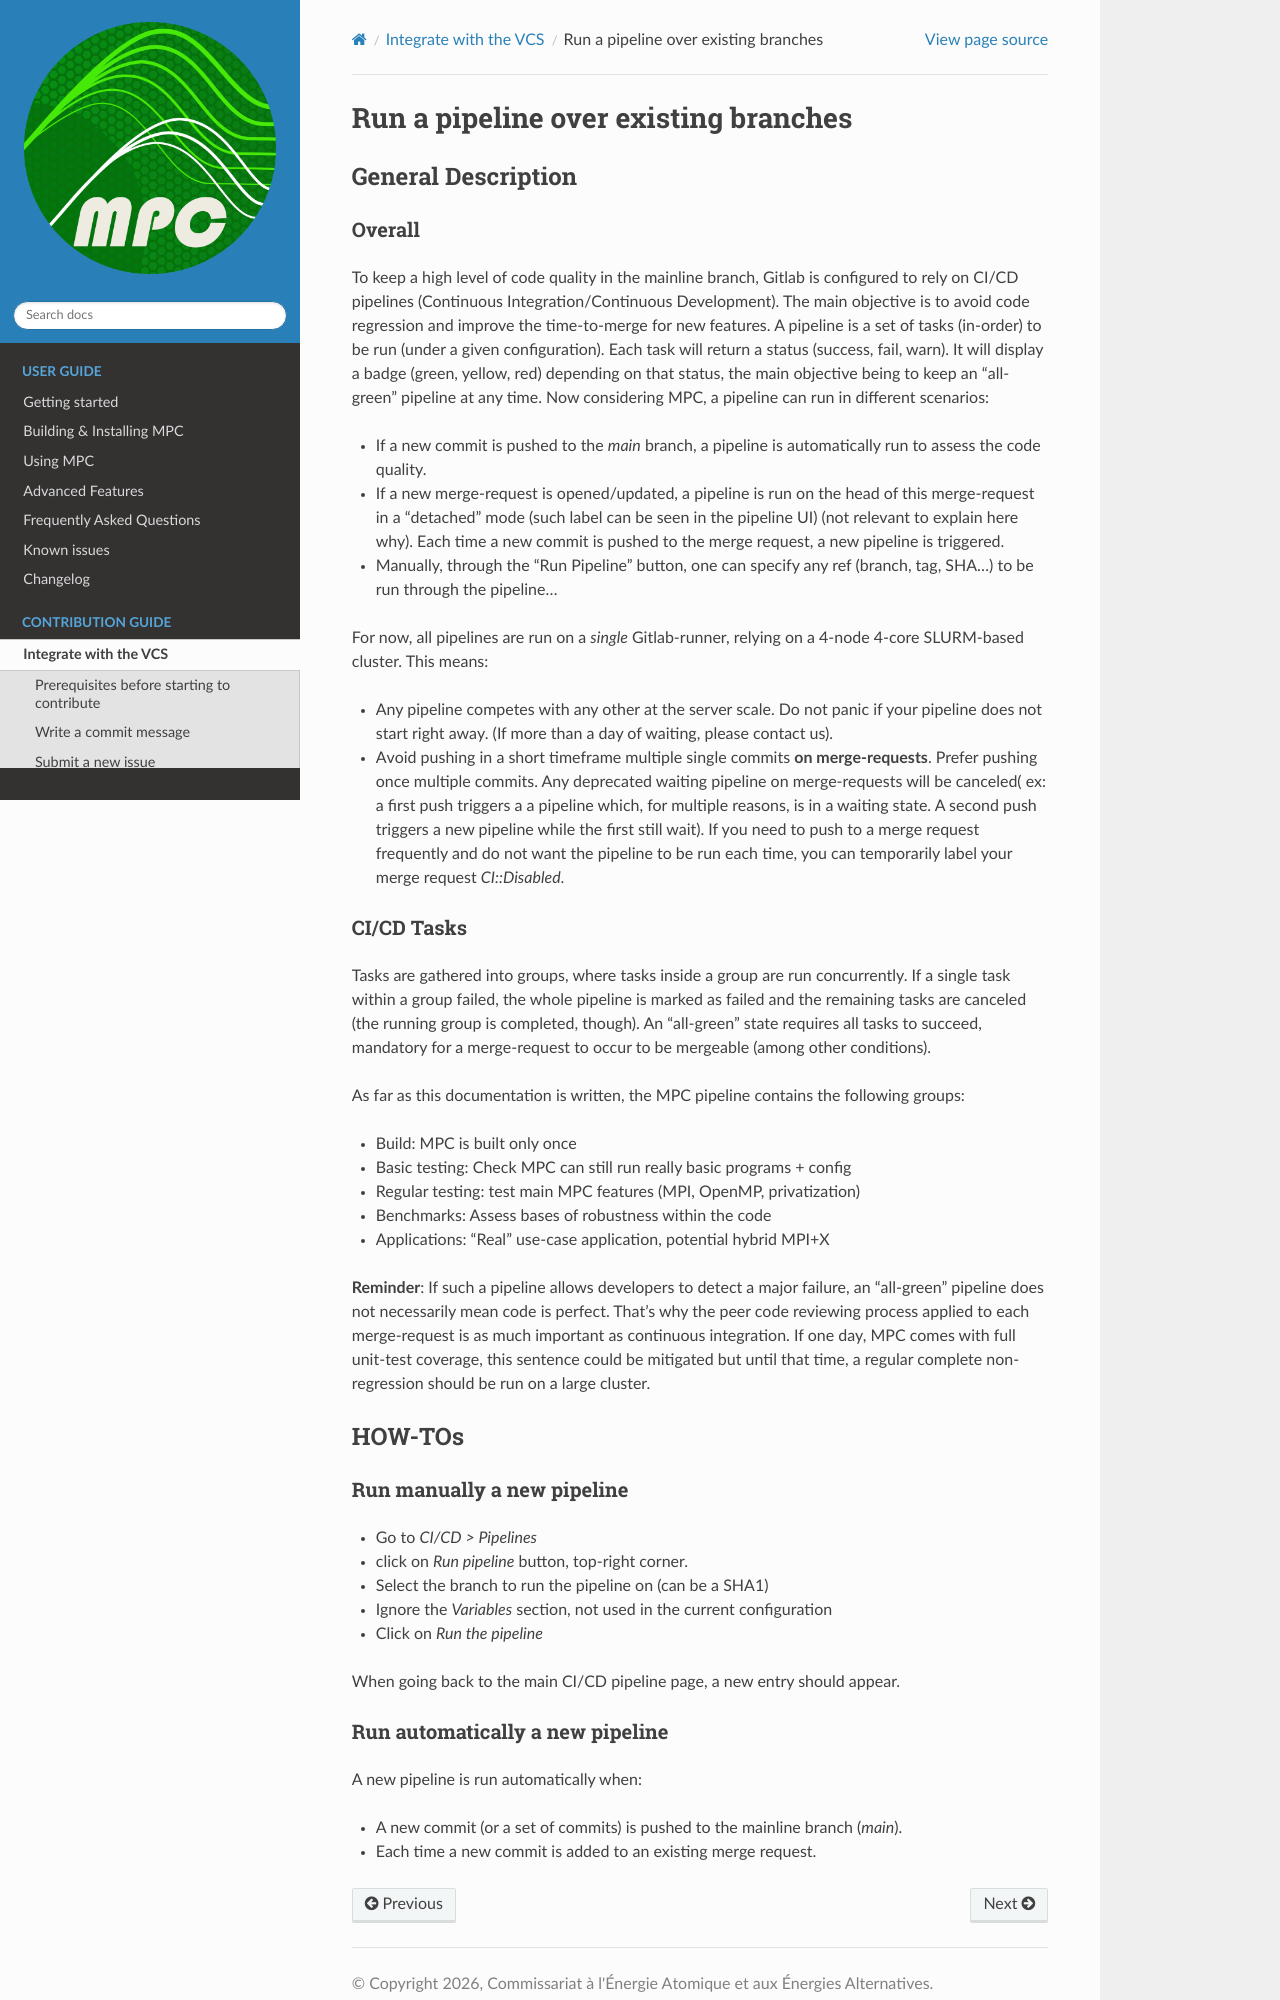

repository: cea-hpc/mpc · page: contribute/contribute_pipeline.html · generator: sphinx

=====================================
Run a pipeline over existing branches
=====================================

General Description
===================

Overall
-------

To keep a high level of code quality in the mainline branch, Gitlab is configured to rely on CI/CD pipelines (Continuous Integration/Continuous Development). The main objective is to avoid code regression and improve the time-to-merge for new features. A pipeline is a set of tasks (in-order) to be run (under a given configuration). Each task will return a status (success, fail, warn). It will display a badge (green, yellow, red) depending on that status, the main objective being to keep an "all-green" pipeline at any time. Now considering MPC, a pipeline can run in different scenarios:

* If a new commit is pushed to the `main` branch, a pipeline is automatically run to assess the code quality.

* If a new merge-request is opened/updated, a pipeline is run on the head of this merge-request in a "detached" mode (such label can be seen in the pipeline UI) (not relevant to explain here why). Each time a new commit is pushed to the merge request, a new pipeline is triggered.

* Manually, through the "Run Pipeline" button, one can specify any ref (branch,
  tag, SHA...) to be run through the pipeline...

For now, all pipelines are run on a *single* Gitlab-runner, relying on a 4-node 4-core SLURM-based cluster. This means:

* Any pipeline competes with any other at the server scale. Do not panic if your pipeline does not start right away. (If more than a day of waiting, please contact us).

* Avoid pushing in a short timeframe multiple single commits **on merge-requests**. Prefer pushing once multiple commits. Any deprecated waiting pipeline on merge-requests will be canceled( ex: a first push triggers a a pipeline which, for multiple reasons, is in a waiting state. A second push triggers a new pipeline while the first still wait). If you need to push to a merge request frequently and do not want the pipeline to be run each time, you can temporarily label your merge request `CI::Disabled`.

CI/CD Tasks
-----------

Tasks are gathered into groups, where tasks inside a group are run concurrently. If a single task within a group failed, the whole pipeline is marked as failed and the remaining tasks are canceled (the running group is completed, though). An "all-green" state requires all tasks to succeed, mandatory for a merge-request to occur to be mergeable (among other conditions).

As far as this documentation is written, the MPC pipeline contains the following groups:

* Build: MPC is built only once

* Basic testing: Check MPC can still run really basic programs + config


* Regular testing: test main MPC features (MPI, OpenMP, privatization)

* Benchmarks: Assess bases of robustness within the code

* Applications: "Real" use-case application, potential hybrid MPI+X

**Reminder**: If such a pipeline allows developers to detect a major failure, an "all-green" pipeline does not necessarily mean code is perfect. That's why the peer code reviewing process applied to each merge-request is as much important as continuous integration. If one day, MPC comes with full unit-test coverage, this sentence could be mitigated but until that time, a regular complete non-regression should be run on a large cluster.

HOW-TOs
=======

Run manually a new pipeline
---------------------------

* Go to `CI/CD > Pipelines`

* click on `Run pipeline` button, top-right corner.

* Select the branch to run the pipeline on (can be a SHA1)

* Ignore the `Variables` section, not used in the current configuration

* Click on `Run the pipeline`

When going back to the main CI/CD pipeline page, a new entry should appear.
